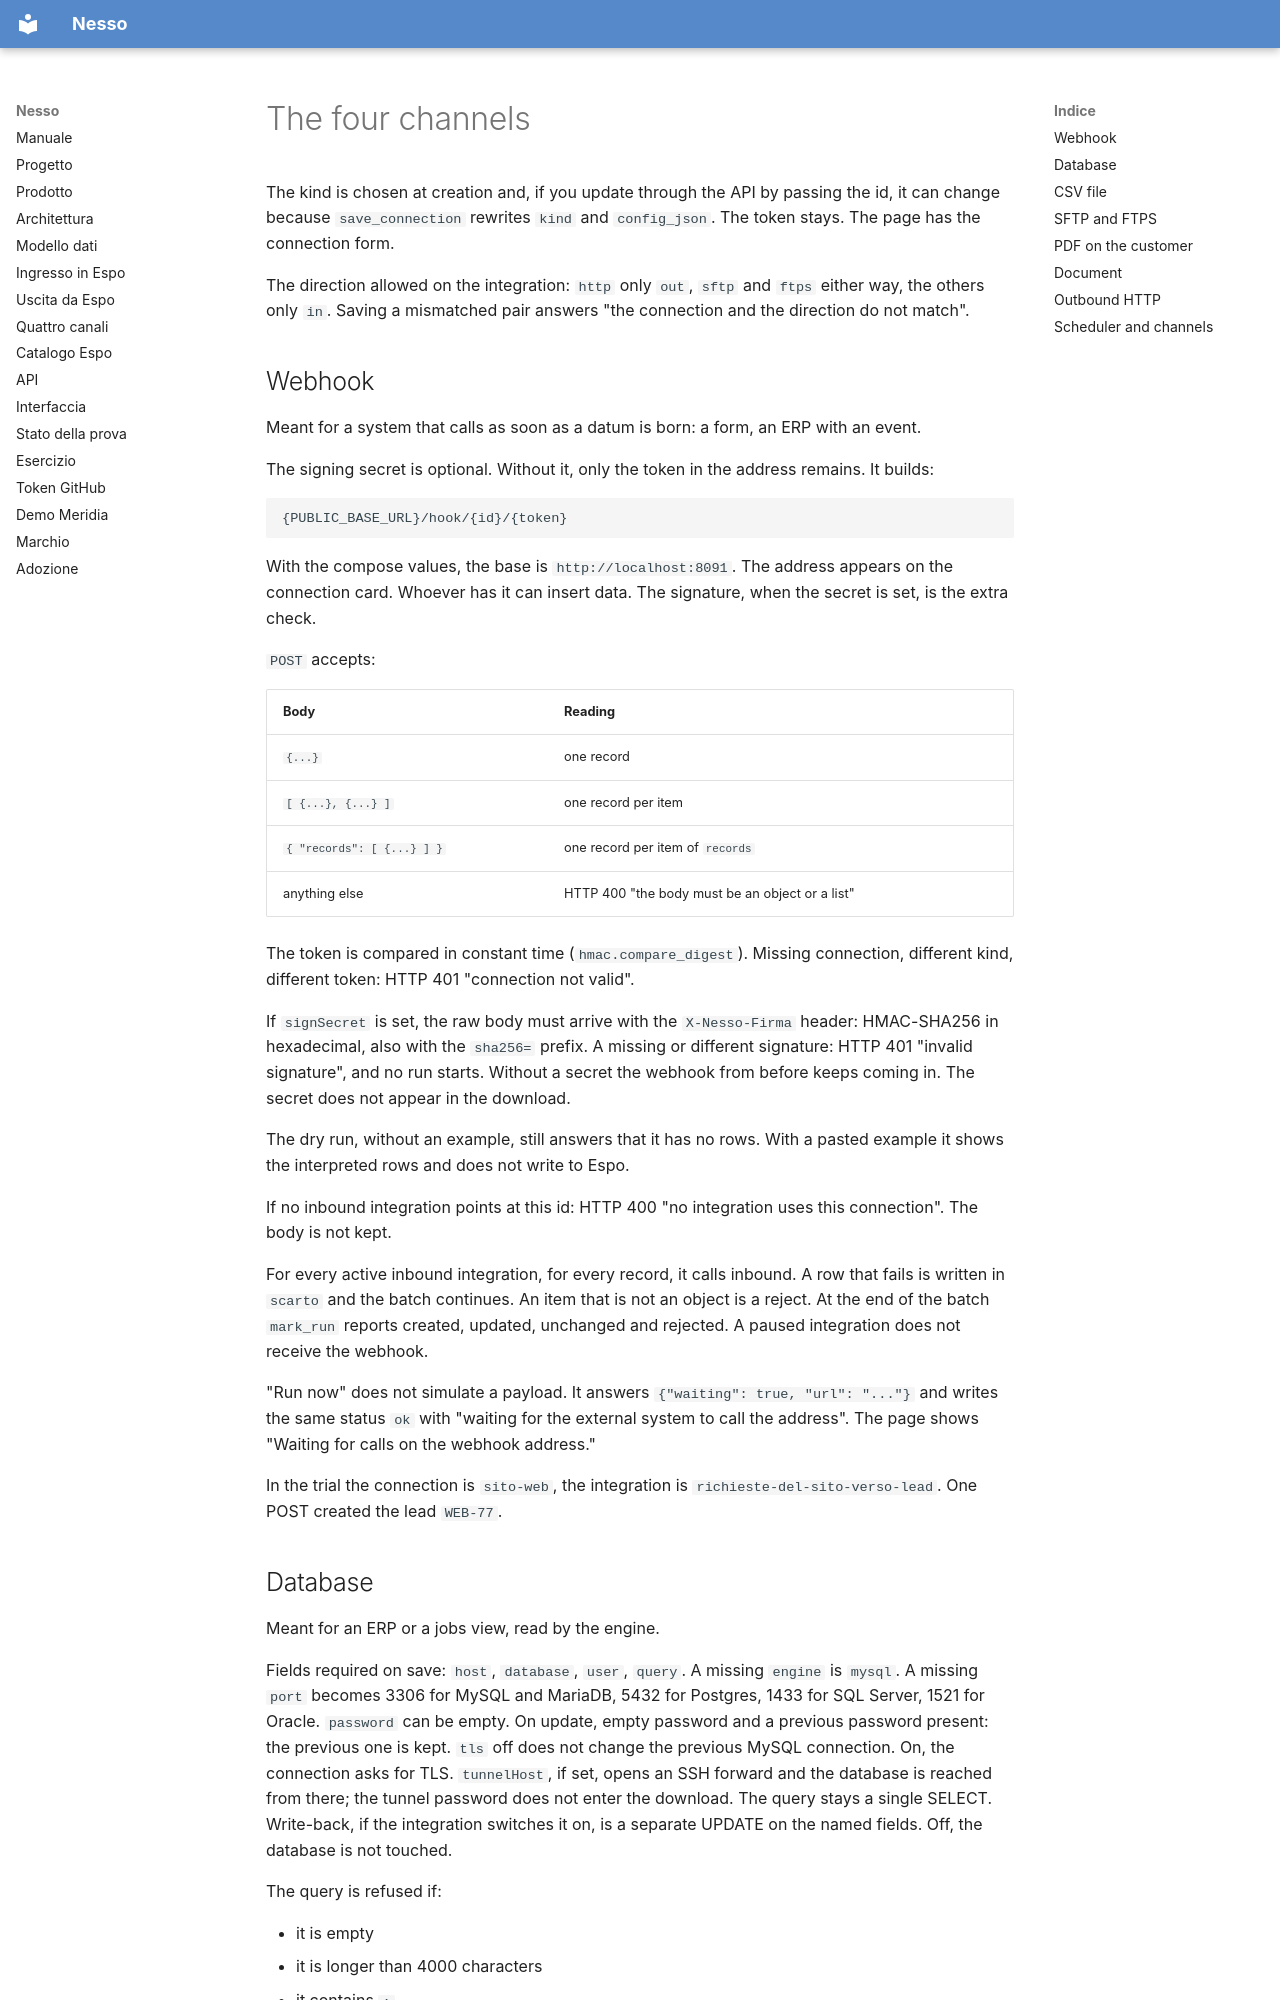

repository: nessocrm/nessocrm · page: en/06-quattro-canali/index.html · generator: mkdocs

# The four channels

The kind is chosen at creation and, if you update through the API by passing the id, it can change because `save_connection` rewrites `kind` and `config_json`. The token stays. The page has the connection form.

The direction allowed on the integration: `http` only `out`, `sftp` and `ftps` either way, the others only `in`. Saving a mismatched pair answers "the connection and the direction do not match".

## Webhook

Meant for a system that calls as soon as a datum is born: a form, an ERP with an event.

The signing secret is optional. Without it, only the token in the address remains. It builds:

```
{PUBLIC_BASE_URL}/hook/{id}/{token}
```

With the compose values, the base is `http://localhost:8091`. The address appears on the connection card. Whoever has it can insert data. The signature, when the secret is set, is the extra check.

`POST` accepts:

| Body | Reading |
|---|---|
| `{...}` | one record |
| `[ {...}, {...} ]` | one record per item |
| `{ "records": [ {...} ] }` | one record per item of `records` |
| anything else | HTTP 400 "the body must be an object or a list" |

The token is compared in constant time (`hmac.compare_digest`). Missing connection, different kind, different token: HTTP 401 "connection not valid".

If `signSecret` is set, the raw body must arrive with the `X-Nesso-Firma` header: HMAC-SHA256 in hexadecimal, also with the `sha256=` prefix. A missing or different signature: HTTP 401 "invalid signature", and no run starts. Without a secret the webhook from before keeps coming in. The secret does not appear in the download.

The dry run, without an example, still answers that it has no rows. With a pasted example it shows the interpreted rows and does not write to Espo.

If no inbound integration points at this id: HTTP 400 "no integration uses this connection". The body is not kept.

For every active inbound integration, for every record, it calls inbound. A row that fails is written in `scarto` and the batch continues. An item that is not an object is a reject. At the end of the batch `mark_run` reports created, updated, unchanged and rejected. A paused integration does not receive the webhook.

"Run now" does not simulate a payload. It answers `{"waiting": true, "url": "..."}` and writes the same status `ok` with "waiting for the external system to call the address". The page shows "Waiting for calls on the webhook address."

In the trial the connection is `sito-web`, the integration is `richieste-del-sito-verso-lead`. One POST created the lead `WEB-77`.
